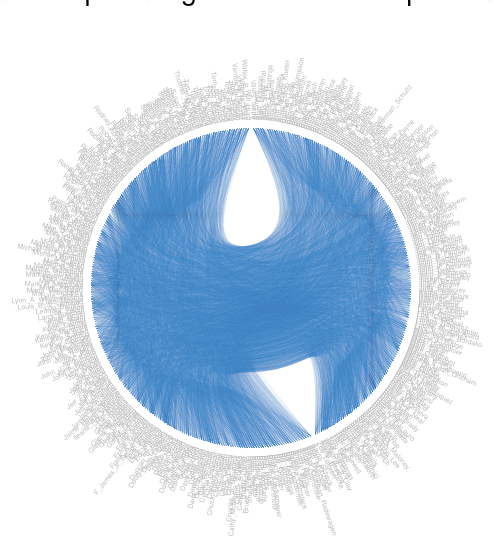
D3 v3 page, settled after 360 driven frames (6 s of simulated time); the page loaded 1 data file(s).



var margin = 20
  , width = window.outerWidth - margin*2
  , height = window.outerHeight - margin*2;

var diameter = Math.min(width, height), //original = 960
    radius = diameter / 2,
    innerRadius = radius - 120;

var cluster = d3.layout.cluster()
    .size([360, innerRadius])
    .sort(null)
    .value(function(d) { return d.size; });

var bundle = d3.layout.bundle();

var line = d3.svg.line.radial()
    .interpolate("bundle")
    .tension(.6)
    .radius(function(d) { return d.y; })
    .angle(function(d) { return d.x / 180 * Math.PI; });

var svg = d3.select("body").append("svg")
    .attr("width", window.outerWidth)
    .attr("height", window.outerHeight)
  .append("g")
  .attr("transform", "translate(" + width/2 + "," + height/2 + ")");

var link = svg.append("g").selectAll(".link"),
    node = svg.append("g").selectAll(".node");

//https://api.myjson.com/bins/1fl577
//data/house_member_interactions.json
d3.json("house_member_interactions.json", function(error, classes) {
  if (error) throw error;

  var nodes = cluster.nodes(packageHierarchy(classes)),
      links = packageImports(nodes);

  link = link
      .data(bundle(links))
    .enter().append("path")
      .each(function(d) { d.source = d[0], d.target = d[d.length - 1]; })
      .attr("class", "link")
      .attr("d", line);

  node = node
      .data(nodes.filter(function(n) { return !n.children; }))
    .enter().append("text")
      .attr("class", "node")
      .attr("dy", ".31em")
      .attr("transform", function(d) { return "rotate(" + (d.x - 90) + ")translate(" + (d.y + 8) + ",0)" + (d.x < 180 ? "" : "rotate(180)"); })
      .style("text-anchor", function(d) { return d.x < 180 ? "start" : "end"; })
      .text(function(d) { return d.key; })
      .on("mouseover", mouseovered)
      .on("mouseout", mouseouted);
});

function mouseovered(d) {
  node
      .each(function(n) { n.target = n.source = false; });

  link
      .classed("link--target", function(l) { if (l.target === d) return l.source.source = true; })
     .classed("link--source", function(l) { if (l.source === d) return l.target.target = true; })
    .filter(function(l) { return l.target === d || l.source === d; })
      .each(function() { this.parentNode.appendChild(this); });

  node
      .classed("node--target", function(n) { return n.target; })
      .classed("node--source", function(n) { return n.source; });
}

function mouseouted(d) {
  link
      .classed("link--target", false)
      .classed("link--source", false);

  node
      .classed("node--target", false)
      .classed("node--source", false);
}

d3.select(self.frameElement).style("height", diameter + "px");

// Lazily construct the package hierarchy from class names.
function packageHierarchy(classes) {
  var map = {};

  function find(name, data) {
    var node = map[name], i;
    if (!node) {
      node = map[name] = data || {name: name, children: []};
      if (name.length) {
        node.parent = find(name.substring(0, i = name.lastIndexOf(".")));
        node.parent.children.push(node);
        node.key = name.substring(i + 1);
      }
    }
    return node;
  }

  classes.forEach(function(d) {
    find(d.name, d);
  });

  return map[""];
}

// Return a list of comembers for the given array of nodes.
function packageImports(nodes) {
  var map = {},
      comembers = [];

  // Compute a map from name to node.
  nodes.forEach(function(d) {
    map[d.name] = d;
  });

  // For each import, construct a link from the source to target node.
  nodes.forEach(function(d) {
    if (d.comembers) d.comembers.forEach(function(i) {
      comembers.push({source: map[d.name], target: map[i]});
    });
  });

  return comembers;
}

  

### data: house_member_interactions.json
[
 {
  "name": "House.D.Adam_Smith",
  "size": 2,
  "comembers": [
   "House.R.Mike_Conaway",
   "House.D.Loretta_Sanchez",
   "House.R.Austin_Scott",
   "House.R.Mike_D_Rogers",
   "House.R.Ryan_K_Zinke",
   "House.D.John_Garamendi",
   "House.R.Vicky_Hartzler",
   "House.D.Tammy_Duckworth",
   "... 91 more items"
  ]
 },
 {
  "name": "House.D.Al_Green",
  "size": 1,
  "comembers": [
   "House.R.Frank_D_Lucas",
   "House.R.Andy_Barr",
   "House.R.Marlin_Stutzman",
   "House.R.Sean_P_Duffy",
   "House.R.Bruce_Poliquin",
   "House.R.Steve_Pearce",
   "House.R.Blaine_Luetkemeyer",
   "House.D.David_Scott",
   "... 51 more items"
  ]
 },
 {
  "name": "House.D.Alan_Grayson",
  "size": 2,
  "comembers": [
   "House.R.Ted_Yoho",
   "House.R.Tom_Emmer",
   "House.D.Ami_Bera",
   "House.R.Ted_Poe",
   "House.D.Lois_J_Frankel",
   "House.D.Brad_Sherman",
   "House.D.Bill_Keating",
   "House.R.Darrell_Issa",
   "... 64 more items"
  ]
 },
 {
  "name": "House.D.Alan_Lowenthal",
  "size": 2,
  "comembers": [
   "House.R.Ted_Yoho",
   "House.R.Tom_Emmer",
   "House.D.Ami_Bera",
   "House.R.Ted_Poe",
   "House.D.Lois_J_Frankel",
   "House.D.Brad_Sherman",
   "House.D.Bill_Keating",
   "House.R.Darrell_Issa",
   "... 73 more items"
  ]
 },
 {
  "name": "House.D.Albio_Sires",
  "size": 2,
  "comembers": [
   "House.R.Ted_Yoho",
   "House.R.Tom_Emmer",
   "House.D.Ami_Bera",
   "House.R.Ted_Poe",
   "House.D.Lois_J_Frankel",
   "House.D.Brad_Sherman",
   "House.D.Bill_Keating",
   "House.R.Darrell_Issa",
   "... 88 more items"
  ]
 },
 {
  "name": "House.D.Alcee_L_Hastings",
  "size": 1,
  "comembers": [
   "House.R.Tom_Cole",
   "House.R.Rob_Woodall",
   "House.D.James_P_McGovern",
   "House.D.Louise_M_Slaughter",
   "House.R.Virginia_Foxx",
   "House.R.Steve_Stivers",
   "House.R.Doug_Collins",
   "House.R.Pete_Sessions",
   "... 2 more items"
  ]
 },
 {
  "name": "House.D.Alma_Adams",
  "size": 2,
  "comembers": [
   "House.R.Jeff_Denham",
   "House.R.Mike_Conaway",
   "House.D.Jim_Costa",
   "House.R.David_Rouzer",
   "House.D.Collin_Peterson",
   "House.R.Doug_LaMalfa",
   "House.R.Rick_Crawford",
   "House.R.Dan_Newhouse",
   "... 69 more items"
  ]
 },
 {
  "name": "House.D.Ami_Bera",
  "size": 2,
  "comembers": [
   "House.R.Ted_Yoho",
   "House.R.Tom_Emmer",
   "House.R.Ted_Poe",
   "House.D.Lois_J_Frankel",
   "House.D.Brad_Sherman",
   "House.D.Bill_Keating",
   "House.R.Darrell_Issa",
   "House.D.Tulsi_Gabbard",
   "... 64 more items"
  ]
 },
 "... 423 more items"
]